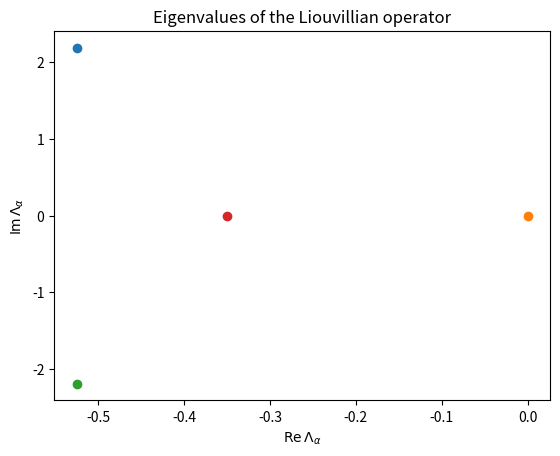
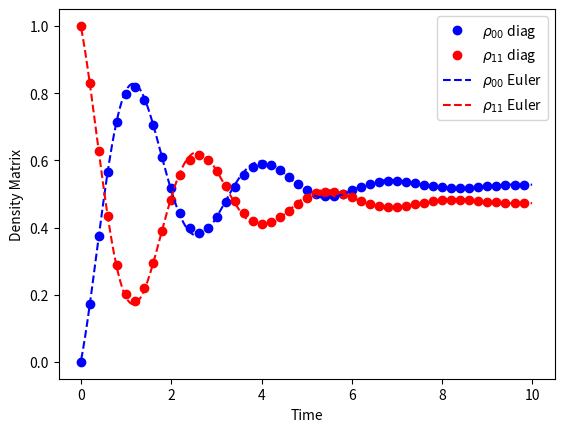

Reproduce these figures in Python, in order.
#!/usr/bin/env python3
# -*- coding: utf-8 -*-
"""
Created on Thu Nov 18 11:31:12 2021

[redacted]

Construct the super Liouvillian for a 2 level system
"""
import numpy as np
from scipy.linalg import eig
import matplotlib.pyplot as plt


def decompose_Liouville(Liouville):
    """
    Find eigenvalues and left/right eigenvectors of the Liouvillian.

    Parameters
    ----------
    Liouville : numpy.ndarray (dim, dim)
        Matrix in Fock-Liouville space
    Returns
    -------
    (vals, vec_l, vec_r) : tuple with
                           - vals : numpy.array with eigenvalues
                           - vec_l : left eigenvectors as
                                     defined by scipy.linalg.eig
                           - vec_r : right eigenvectors as
                                     defined by scipy.linalg.eig
    """
    vals, vec_l, vec_r = eig(Liouville, left=True)
    # scipy only checks that vec_l.conj().T @ vec_t = diagonal_matrix
    # because of this, the order in vec_l and vec_r differs sometimes.
    # have to do the following to ensure generalized orthogonality of
    # eigenvalues in degenerate subspaces
    vec_l_ = np.linalg.inv(vec_r.T)
    return vals, vec_l_, vec_r


def evolve_Liouville(Liouville, rho0, times):
    """
    Contrutct the Liouvillian at different times, starting from an initial
    density matrix (in vector form) rho0.

    Parameters
    ----------
    Liouville : numpy.ndarray (dim, dim)
        Matrix in Fock-Liouville space
    rho0 : numpy.array (dim,)
        Initial density matrix in Fock-Liouville space
    times : numpy.array (n_times,)
        array with the times at which the Liouvillian should be computed.
    Returns
    -------
    rho : numpy.ndarray (n_times, dim)
        Density matrix in Fock-Liouville space at the different time steps.
    """
    vals, vec_l, vec_r = decompose_Liouville(Liouville)
    dim = rho0.shape[0]
    rho = np.zeros((dim,)+times.shape, dtype=complex)
    for l1 in np.arange(dim):
        rho += np.exp(vals[l1] * times)[None, :] * vec_r[:, None, l1] * (
                (vec_l[:, l1]).dot(rho0))
    return rho


if __name__ == "__main__":
    # Parameters describing the Rabi model
    # epsilon0 is fixed to 0.
    epsilon1 = 0.0
    W = 1.1
    Gamma = 0.7

    # Liouvillian for 2-level system
    Liouville = np.array([[0., 1j*W, -1j*W, Gamma],
                          [1j*W, -1j*epsilon1 - 0.5*Gamma, 0., -1j*W],
                          [-1j*W, 0, -1j*epsilon1 - 0.5*Gamma, 1j*W],
                          [0., -1j*W, 1j*W, -Gamma]
                          ])

    # Plotting the eigenvalues of the Liouvillian
    vals, vec_l, vec_r = decompose_Liouville(Liouville)

    plt.figure()
    plt.title("Eigenvalues of the Liouvillian operator")
    for val in vals:
        plt.scatter(val.real, val.imag)
    plt.ylabel(r"${\rm Im}\,\Lambda_\alpha$")
    plt.xlabel(r"${\rm Re}\,\Lambda_\alpha$")

    # initial condition
    rho0 = np.array([0., 0., 0., 1.])

    # Time evolution parameters
    t0 = 0
    tf = 10
    N = 1000
    times = np.linspace(t0, tf, N)
    dt = times[1]-times[0]

    rho_eu = rho0
    rho00_eu = []
    rho01_eu = []
    rho10_eu = []
    rho11_eu = []

    # Evolution with Euler formula
    for t in times:
        rho_eu = rho_eu + Liouville.dot(rho_eu)*dt
        rho00_eu.append(rho_eu[0])
        rho01_eu.append(rho_eu[1])
        rho10_eu.append(rho_eu[2])
        rho11_eu.append(rho_eu[3])

    # Evolution with Liouvillian decomposition
    rho = evolve_Liouville(Liouville, rho0, times)

    # Plotting comparison between methods
    plt.figure()
    plt.plot(times[::20], rho[0, ::20].real, 'bo', label=r"$\rho_{00}$ diag")
    plt.plot(times[::20], rho[3, ::20].real, 'ro', label=r"$\rho_{11}$ diag")
    plt.plot(times, np.asarray(rho00_eu).real, 'b--',
             label=r"$\rho_{00}$ Euler")
    plt.plot(times, np.asarray(rho11_eu).real, 'r--',
             label=r"$\rho_{11}$ Euler")
    plt.ylabel("Density Matrix")
    plt.xlabel("Time")
    plt.legend()
    plt.show()
